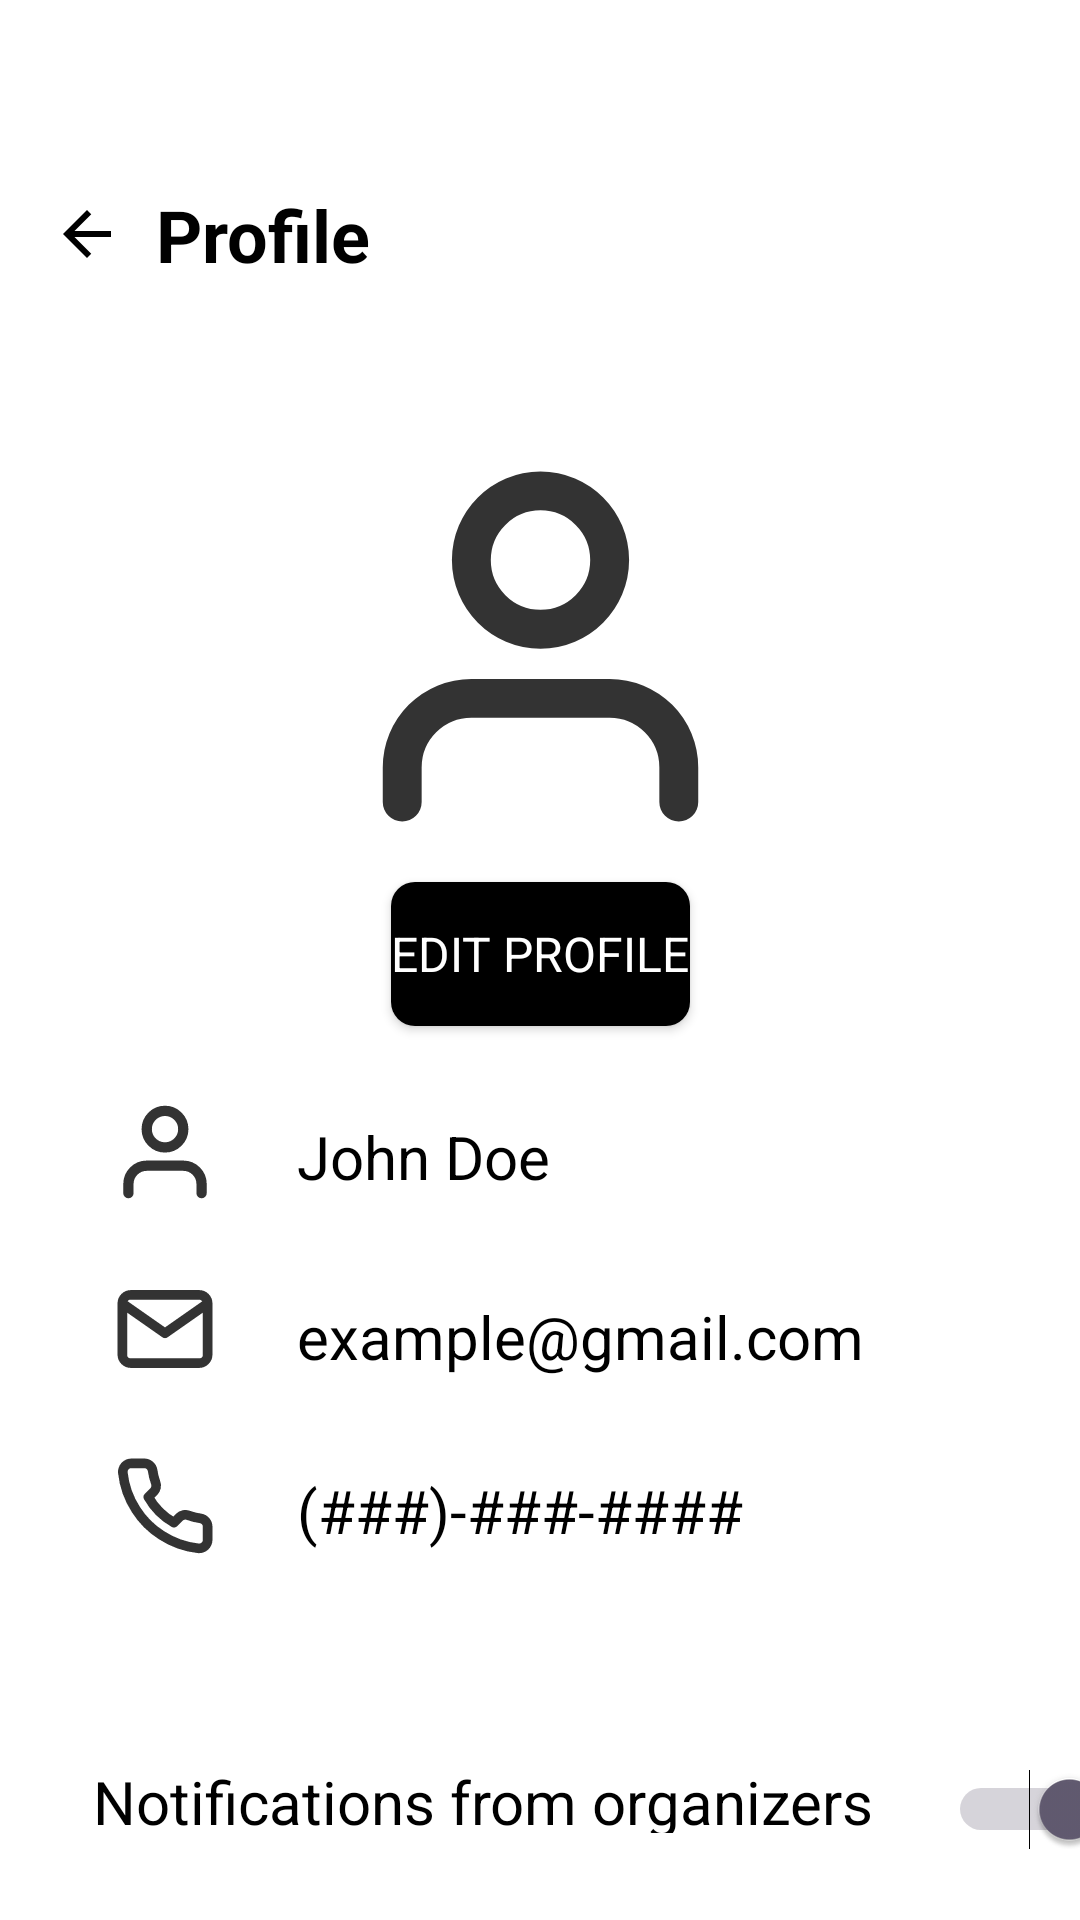

Android layout source for this screen:
<!-- AndroidManifest.xml: application theme Theme.Fusion1events -->
<!-- res/layout/user_profile_page.xml -->
<?xml version="1.0" encoding="utf-8"?>

<androidx.constraintlayout.widget.ConstraintLayout xmlns:android="http://schemas.android.com/apk/res/android"
    xmlns:app="http://schemas.android.com/apk/res-auto"
    android:layout_width="match_parent"
    android:layout_height="match_parent"
    android:background="@color/white">

    <ImageButton
        android:id="@+id/backArrow"
        android:layout_width="wrap_content"
        android:layout_height="wrap_content"
        android:src="@drawable/ic_arrow"
        android:layout_marginStart="17dp"
        android:background="@color/white"
        android:layout_marginTop="66dp"
        app:layout_constraintStart_toStartOf="parent"
        app:layout_constraintTop_toTopOf="parent"
        android:contentDescription="@string/back" />

    <TextView
        android:layout_width="wrap_content"
        android:layout_height="wrap_content"
        android:text="@string/profile_title"
        android:textSize="24sp"
        android:textStyle="bold"
        android:textColor="@color/black"
        android:layout_marginStart="52dp"
        android:layout_marginTop="62dp"
        app:layout_constraintStart_toStartOf="parent"
        app:layout_constraintTop_toTopOf="parent"/>

    <ImageView
        android:id="@+id/profileImage_main"
        android:layout_width="121dp"
        android:layout_height="121dp"
        android:layout_marginTop="155dp"
        android:src="@drawable/ic_user"
        android:scaleType="centerCrop"
        app:layout_constraintTop_toTopOf="parent"
        app:layout_constraintStart_toStartOf="parent"
        app:layout_constraintEnd_toEndOf="parent" />

    <Button
        android:id="@+id/editProfileButton"
        android:layout_width="wrap_content"
        android:layout_height="wrap_content"
        android:text="@string/edit_profile"
        android:background="@drawable/button_background"
        app:backgroundTint="@android:color/black"
        android:fontFamily="sans-serif"
        android:textColor="@color/white"
        android:textSize="16sp"
        android:layout_marginTop="294dp"
        app:layout_constraintStart_toStartOf="parent"
        app:layout_constraintEnd_toEndOf="parent"
        app:layout_constraintTop_toTopOf="parent"/>

    <ImageView
        android:id="@+id/userIcon"
        android:layout_width="32dp"
        android:layout_height="32dp"
        android:src="@drawable/ic_user"
        android:layout_marginStart="39dp"
        android:layout_marginTop="368dp"
        app:layout_constraintStart_toStartOf="parent"
        app:layout_constraintTop_toTopOf="parent"/>

    <TextView
        android:id="@+id/tvProfileName"
        android:layout_width="199dp"
        android:layout_height="35dp"
        android:text="@string/user_name"
        android:textColor="@color/black"
        android:textSize="20sp"
        android:layout_marginStart="99dp"
        android:layout_marginTop="372dp"
        app:layout_constraintStart_toStartOf="parent"
        app:layout_constraintTop_toTopOf="parent"/>

    <ImageView
        android:id="@+id/emailIcon"
        android:layout_width="32dp"
        android:layout_height="32dp"
        android:src="@drawable/ic_email"
        android:layout_marginStart="39dp"
        android:layout_marginTop="427dp"
        app:layout_constraintStart_toStartOf="parent"
        app:layout_constraintTop_toTopOf="parent"/>

    <TextView
        android:id="@+id/tvProfileEmail"
        android:layout_width="199dp"
        android:layout_height="35dp"
        android:text="@string/user_email"
        android:textColor="@color/black"
        android:textSize="20sp"
        android:layout_marginStart="99dp"
        android:layout_marginTop="432dp"
        app:layout_constraintStart_toStartOf="parent"
        app:layout_constraintTop_toTopOf="parent"/>

    <ImageView
        android:id="@+id/phoneIcon"
        android:layout_width="32dp"
        android:layout_height="32dp"
        android:src="@drawable/ic_phone"
        android:layout_marginStart="39dp"
        android:layout_marginTop="486dp"
        app:layout_constraintStart_toStartOf="parent"
        app:layout_constraintTop_toTopOf="parent"/>

    <TextView
        android:id="@+id/tvProfilePhoneNumber"
        android:layout_width="199dp"
        android:layout_height="35dp"
        android:text="@string/user_phone"
        android:textColor="@color/black"
        android:textSize="20sp"
        android:layout_marginStart="99dp"
        android:layout_marginTop="490dp"
        app:layout_constraintStart_toStartOf="parent"
        app:layout_constraintTop_toTopOf="parent"/>

    <TextView
        android:id="@+id/organizerNotifText"
        android:layout_width="275dp"
        android:layout_height="24dp"
        android:text="@string/notifications_organizers"
        android:textColor="@color/black"
        android:textSize="20sp"
        android:layout_marginStart="31dp"
        android:layout_marginTop="587dp"
        app:layout_constraintStart_toStartOf="parent"
        app:layout_constraintTop_toTopOf="parent"/>

    <Switch
        android:id="@+id/organizerSwitch"
        android:layout_width="52dp"
        android:layout_height="32dp"
        android:layout_marginStart="318dp"
        android:layout_marginTop="587dp"
        android:checked="true"
        app:layout_constraintStart_toStartOf="parent"
        app:layout_constraintTop_toTopOf="parent"/>

    <TextView
        android:id="@+id/adminNotifText"
        android:layout_width="273dp"
        android:layout_height="24dp"
        android:text="@string/notifications_admin"
        android:textColor="@color/black"
        android:textSize="20sp"
        android:layout_marginStart="31dp"
        android:layout_marginTop="637dp"
        app:layout_constraintStart_toStartOf="parent"
        app:layout_constraintTop_toTopOf="parent"/>

    <Switch
        android:id="@+id/adminSwitch"
        android:layout_width="52dp"
        android:layout_height="32dp"
        android:layout_marginStart="318dp"
        android:layout_marginTop="637dp"
        android:checked="true"
        app:layout_constraintStart_toStartOf="parent"
        app:layout_constraintTop_toTopOf="parent"/>

</androidx.constraintlayout.widget.ConstraintLayout>
<!-- resources referenced by this layout -->
<resources>
  <color name="black">#FF000000</color>
  <color name="white">#FFFFFFFF</color>
  <!-- drawable button_background (drawable) -->
  <?xml version="1.0" encoding="utf-8"?>
  
  <shape xmlns:android="http://schemas.android.com/apk/res/android"
      android:shape="rectangle">
      <solid android:color="#1A1A1A" />
      <corners android:radius="8dp" />
  </shape>
  <!-- drawable ic_arrow (drawable) -->
  <vector xmlns:android="http://schemas.android.com/apk/res/android"
      android:autoMirrored="true"
      android:height="24dp"
      android:width="24dp"
      android:viewportHeight="24"
      android:viewportWidth="24"
      android:tint="#000000">
  
      <path
          android:fillColor="@android:color/black"
          android:pathData="M20,11H7.83l5.59,-5.59L12,4l-8,8 8,8 1.41,-1.41L7.83,13H20v-2z"/>
  </vector>
  <!-- drawable ic_email (drawable-anydpi) -->
  <vector xmlns:android="http://schemas.android.com/apk/res/android"
      android:width="24dp"
      android:height="24dp"
      android:viewportWidth="30"
      android:viewportHeight="26"
      android:tint="#000000"
      android:alpha="0.8">
    <group android:scaleY="0.8666667"
        android:translateY="1.7333333">
      <path
          android:pathData="M28.333,5C28.333,3.533 27.133,2.333 25.667,2.333H4.333C2.867,2.333 1.667,3.533 1.667,5M28.333,5V21C28.333,22.466 27.133,23.666 25.667,23.666H4.333C2.867,23.666 1.667,22.466 1.667,21V5M28.333,5L15,14.333L1.667,5"
          android:strokeLineJoin="round"
          android:strokeWidth="3"
          android:fillColor="#00000000"
          android:strokeColor="#1E1E1E"
          android:strokeLineCap="round"/>
    </group>
  </vector>
  <!-- drawable ic_user (drawable-anydpi) -->
  <vector xmlns:android="http://schemas.android.com/apk/res/android"
      android:width="32dp"
      android:height="32dp"
      android:viewportWidth="26"
      android:viewportHeight="28"
      android:tint="#000000"
      android:alpha="0.8">
    <group android:scaleX="0.9285714"
        android:translateX="0.9285714">
      <path
          android:pathData="M23.667,26V23.333C23.667,21.919 23.105,20.562 22.104,19.562C21.104,18.562 19.748,18 18.333,18H7.667C6.252,18 4.896,18.562 3.895,19.562C2.895,20.562 2.333,21.919 2.333,23.333V26M18.333,7.333C18.333,10.279 15.946,12.667 13,12.667C10.054,12.667 7.667,10.279 7.667,7.333C7.667,4.388 10.054,2 13,2C15.946,2 18.333,4.388 18.333,7.333Z"
          android:strokeLineJoin="round"
          android:strokeWidth="3"
          android:fillColor="#00000000"
          android:strokeColor="#1E1E1E"
          android:strokeLineCap="round"/>
    </group>
  </vector>
  <string name="back">Back</string>
  <string name="edit_profile">Edit Profile</string>
  <string name="notifications_admin">Notifications from admin</string>
  <string name="notifications_organizers">Notifications from organizers</string>
  <string name="profile_title">Profile</string>
  <string name="user_email">example@gmail.com</string>
  <string name="user_name">John Doe</string>
  <string name="user_phone">(###)-###-####</string>
  <style name="Theme.Fusion1events" parent="Base.Theme.Fusion1events" />
  <style name="Base.Theme.Fusion1events" parent="Theme.Material3.DayNight.NoActionBar">
          
           <item name="colorPrimary">@color/black</item>
      </style>
</resources>
